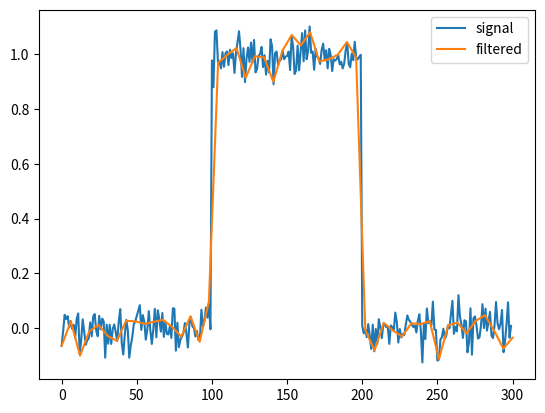

This figure's Python source:
import numpy as np
import matplotlib.pyplot as plt
from scipy.signal import cspline1d, cspline1d_eval
rng = np.random.default_rng()
sig = np.repeat([0., 1., 0.], 100)
sig += rng.standard_normal(len(sig))*0.05  # add noise
time = np.linspace(0, len(sig))
filtered = cspline1d_eval(cspline1d(sig), time)
plt.plot(sig, label="signal")
plt.plot(time, filtered, label="filtered")
plt.legend()
plt.show()